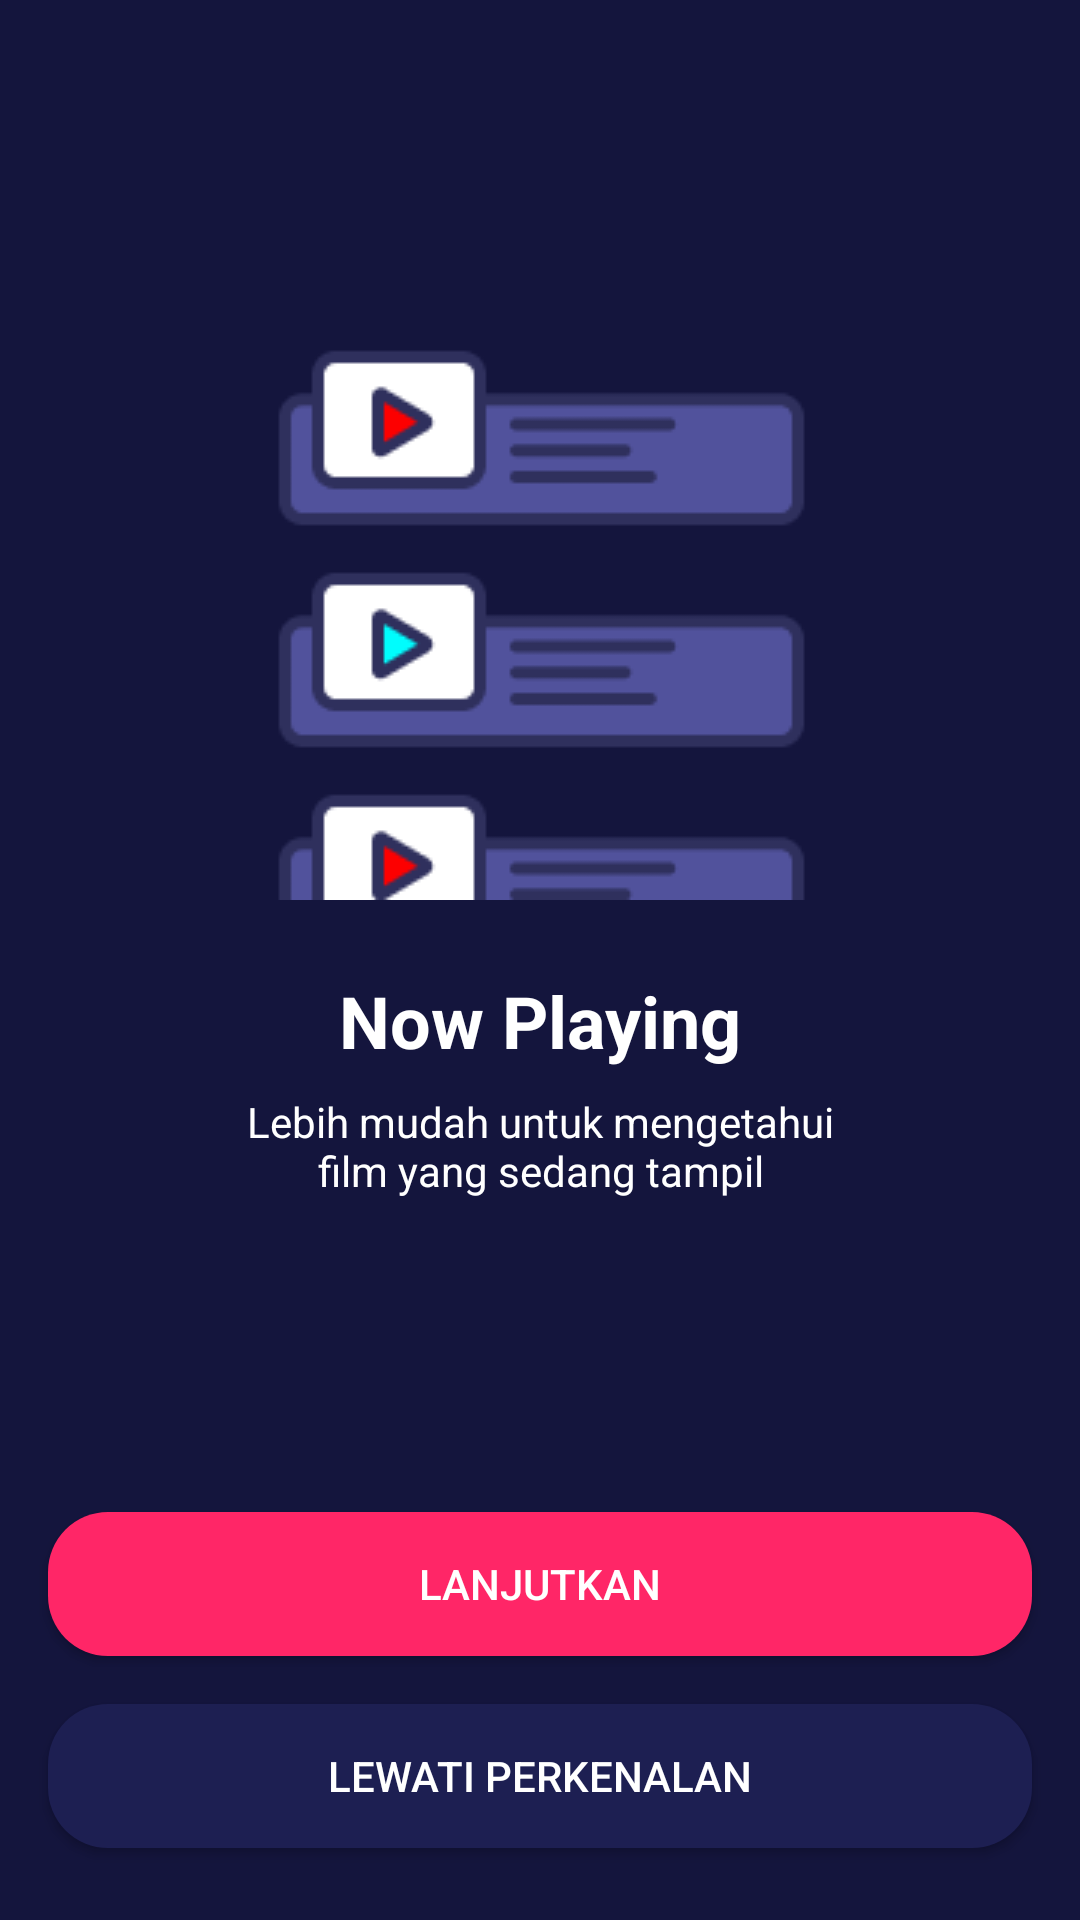

The Android layout XML behind this screen, and the referenced resources:
<!-- AndroidManifest.xml: application theme AppTheme.noActionBar -->
<!-- res/layout/activity_onboarding_one.xml -->
<?xml version="1.0" encoding="utf-8"?>
<androidx.constraintlayout.widget.ConstraintLayout xmlns:android="http://schemas.android.com/apk/res/android"
    xmlns:app="http://schemas.android.com/apk/res-auto"
    xmlns:tools="http://schemas.android.com/tools"
    android:layout_width="match_parent"
    android:layout_height="match_parent"
    android:background="@color/colorBlue"
    tools:context=".onboarding.OnboardingOneActivity">

    <Button
        android:id="@+id/btnHome"
        android:layout_width="0dp"
        android:layout_height="wrap_content"
        android:layout_marginStart="16dp"
        android:layout_marginEnd="16dp"
        android:layout_marginBottom="24dp"
        android:background="@drawable/shape_rectangle_blue_grey"
        android:text="@string/lewati_perkenalan"
        android:textColor="@color/colorWhite"
        app:layout_constraintBottom_toBottomOf="parent"
        app:layout_constraintEnd_toEndOf="parent"
        app:layout_constraintStart_toStartOf="parent" />

    <Button
        android:id="@+id/btnDaftar"
        android:layout_width="0dp"
        android:layout_height="wrap_content"
        android:layout_marginStart="16dp"
        android:layout_marginEnd="16dp"
        android:layout_marginBottom="16dp"
        android:background="@drawable/shape_rectangle_pink"
        android:text="@string/lanjutkan"
        android:textColor="@color/colorWhite"
        app:layout_constraintBottom_toTopOf="@+id/btnHome"
        app:layout_constraintEnd_toEndOf="parent"
        app:layout_constraintStart_toStartOf="parent" />

    <ImageView
        android:id="@+id/imageView2"
        android:layout_width="200dp"
        android:layout_height="200dp"
        android:layout_marginTop="100dp"
        app:layout_constraintEnd_toEndOf="parent"
        app:layout_constraintStart_toStartOf="parent"
        app:layout_constraintTop_toTopOf="parent"
        app:srcCompat="@drawable/onboardingone" />

    <TextView
        android:id="@+id/textView"
        android:layout_width="wrap_content"
        android:layout_height="wrap_content"
        android:layout_marginTop="24dp"
        android:text="@string/now_playing"
        android:textColor="@color/colorWhite"
        android:textSize="24sp"
        android:textStyle="bold"
        app:layout_constraintEnd_toEndOf="parent"
        app:layout_constraintStart_toStartOf="parent"
        app:layout_constraintTop_toBottomOf="@+id/imageView2" />

    <TextView
        android:id="@+id/textView2"
        android:layout_width="wrap_content"
        android:layout_height="wrap_content"
        android:layout_marginStart="16dp"
        android:layout_marginTop="8dp"
        android:layout_marginEnd="16dp"
        android:gravity="center"
        android:text="@string/now_playing_deskripsi"
        android:textColor="@color/colorWhite"
        app:layout_constraintEnd_toEndOf="parent"
        app:layout_constraintStart_toStartOf="parent"
        app:layout_constraintTop_toBottomOf="@+id/textView" />
</androidx.constraintlayout.widget.ConstraintLayout>
<!-- resources referenced by this layout -->
<resources>
  <color name="colorBlue">#14153D</color>
  <color name="colorWhite">#FFFFFF</color>
  <!-- drawable onboardingone: png bitmap (drawable, 4660 bytes) -->
  <!-- drawable shape_rectangle_blue_grey (drawable) -->
  <?xml version="1.0" encoding="utf-8"?>
  <shape xmlns:android="http://schemas.android.com/apk/res/android">
  
      <solid android:color="@color/colorBlueGrey"/>
      <corners android:radius="20dp"/>
  
  </shape>
  <!-- drawable shape_rectangle_pink (drawable) -->
  <?xml version="1.0" encoding="utf-8"?>
  <shape xmlns:android="http://schemas.android.com/apk/res/android">
  
      <solid android:color="@color/colorPink"/>
      <corners android:radius="20dp"/>
  
  </shape>
  <string name="lanjutkan">LANJUTKAN</string>
  <string name="lewati_perkenalan">LEWATI PERKENALAN</string>
  <string name="now_playing">Now Playing</string>
  <string name="now_playing_deskripsi">Lebih mudah untuk mengetahui\nfilm yang sedang tampil</string>
  <style name="AppTheme.noActionBar" parent="Theme.AppCompat.Light.NoActionBar" />
  <color name="colorBlueGrey">#1D1F52</color>
  <color name="colorPink">#FF2667</color>
</resources>
